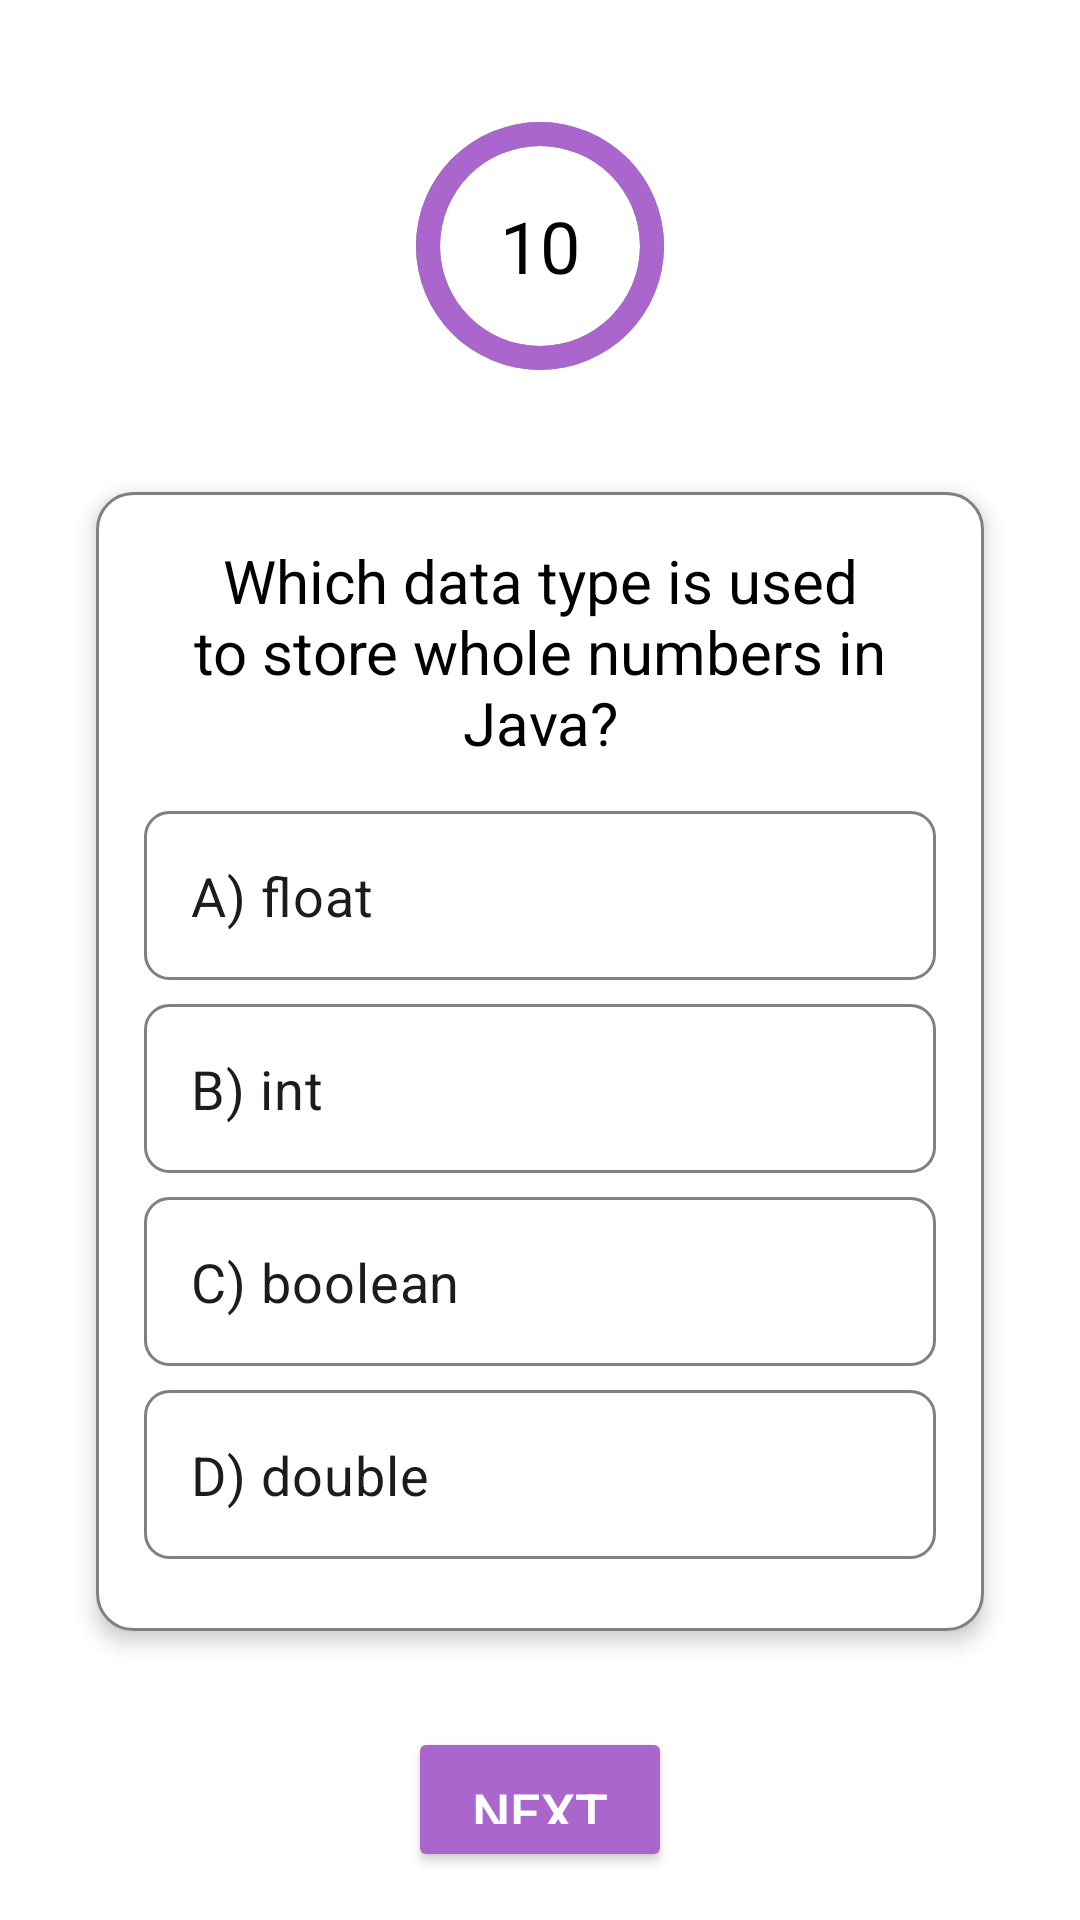

Write the Android layout XML for this screen, with the resource values it uses.
<!-- AndroidManifest.xml: application theme Theme.JavaQuizApp -->
<!-- res/layout/activity_quiz.xml -->
<?xml version="1.0" encoding="utf-8"?>
<RelativeLayout xmlns:android="http://schemas.android.com/apk/res/android"
    android:layout_width="match_parent"
    android:layout_height="match_parent"
    android:background="@color/white"
    android:padding="16dp">

    <ProgressBar
        android:id="@+id/timerProgressBar"
        style="?android:attr/progressBarStyleHorizontal"
        android:layout_width="100dp"
        android:layout_height="100dp"
        android:progressDrawable="@drawable/progress_bar"
        android:max="100"
        android:progress="100"
        android:layout_centerHorizontal="true"
        android:layout_marginTop="16dp" />

    <TextView
        android:id="@+id/timerTextView"
        android:layout_width="wrap_content"
        android:layout_height="wrap_content"
        android:text="10"
        android:textSize="24sp"
        android:textColor="@color/black"
        android:layout_centerInParent="true"
        android:layout_alignTop="@id/timerProgressBar"
        android:layout_alignBottom="@id/timerProgressBar"
        android:layout_alignStart="@id/timerProgressBar"
        android:layout_alignEnd="@id/timerProgressBar"
        android:gravity="center" />

    <LinearLayout
        android:id="@+id/questionCard"
        android:layout_width="match_parent"
        android:layout_height="wrap_content"
        android:orientation="vertical"
        android:background="@drawable/card_background"
        android:padding="16dp"
        android:layout_below="@id/timerProgressBar"
        android:layout_marginTop="32dp"
        android:layout_marginHorizontal="16dp"
        android:elevation="4dp">

        <TextView
            android:id="@+id/questionTextView"
            android:layout_width="match_parent"
            android:layout_height="wrap_content"
            android:text="Which data type is used to store whole numbers in Java?"
            android:textSize="20sp"
            android:textColor="@color/black"
            android:gravity="center"
            android:layout_marginBottom="16dp" />

        <RadioGroup
            android:id="@+id/optionsRadioGroup"
            android:layout_width="match_parent"
            android:layout_height="wrap_content"
            android:orientation="vertical">

            <RadioButton
                android:id="@+id/option1"
                android:layout_width="match_parent"
                android:layout_height="wrap_content"
                android:text="A) float"
                android:textSize="18sp"
                android:padding="16dp"
                android:background="@drawable/radio_button_background"
                android:button="@android:color/transparent"
                android:layout_marginBottom="8dp" />

            <RadioButton
                android:id="@+id/option2"
                android:layout_width="match_parent"
                android:layout_height="wrap_content"
                android:text="B) int"
                android:textSize="18sp"
                android:padding="16dp"
                android:background="@drawable/radio_button_background"
                android:button="@android:color/transparent"
                android:layout_marginBottom="8dp" />

            <RadioButton
                android:id="@+id/option3"
                android:layout_width="match_parent"
                android:layout_height="wrap_content"
                android:text="C) boolean"
                android:textSize="18sp"
                android:padding="16dp"
                android:background="@drawable/radio_button_background"
                android:button="@android:color/transparent"
                android:layout_marginBottom="8dp" />

            <RadioButton
                android:id="@+id/option4"
                android:layout_width="match_parent"
                android:layout_height="wrap_content"
                android:text="D) double"
                android:textSize="18sp"
                android:padding="16dp"
                android:background="@drawable/radio_button_background"
                android:button="@android:color/transparent"
                android:layout_marginBottom="8dp" />
        </RadioGroup>
    </LinearLayout>

    <Button
        android:id="@+id/nextButton"
        android:layout_width="wrap_content"
        android:layout_height="wrap_content"
        android:text="Next"
        android:textSize="18sp"
        android:backgroundTint="@android:color/holo_purple"
        android:textColor="@color/white"
        android:layout_below="@id/questionCard"
        android:layout_centerHorizontal="true"
        android:layout_marginTop="32dp"
        android:padding="16dp" />

</RelativeLayout>
<!-- resources referenced by this layout -->
<resources>
  <color name="black">#FF000000</color>
  <color name="white">#FFFFFFFF</color>
  <!-- drawable card_background (drawable) -->
  <shape xmlns:android="http://schemas.android.com/apk/res/android">
      <solid android:color="@color/white" />
      <corners android:radius="12dp" />
      <stroke android:width="1dp" android:color="@color/gray" />
  </shape>
  <!-- drawable progress_bar (drawable) -->
  <layer-list xmlns:android="http://schemas.android.com/apk/res/android">
      <item>
          <shape
              android:innerRadiusRatio="3"
              android:shape="ring"
              android:thickness="8dp"
              android:useLevel="true">
              <solid android:color="@color/gray" />
          </shape>
      </item>
      <item>
          <shape
              android:innerRadiusRatio="3"
              android:shape="ring"
              android:thickness="8dp"
              android:useLevel="true">
              <solid android:color="@android:color/holo_purple" />
          </shape>
      </item>
  </layer-list>
  <!-- drawable radio_button_background (drawable) -->
  <selector xmlns:android="http://schemas.android.com/apk/res/android">
      <item android:state_checked="true">
          <shape android:shape="rectangle">
              <solid android:color="@android:color/holo_purple" />
              <corners android:radius="8dp" />
              <stroke android:width="1dp" android:color="@android:color/holo_purple" />
          </shape>
      </item>
      <item>
          <shape android:shape="rectangle">
              <solid android:color="@color/white" />
              <corners android:radius="8dp" />
              <stroke android:width="1dp" android:color="@color/gray" />
          </shape>
      </item>
  </selector>
  <style name="Theme.JavaQuizApp" parent="Base.Theme.JavaQuizApp" />
  <color name="gray">#FF808080</color>
  <style name="Base.Theme.JavaQuizApp" parent="Theme.Material3.DayNight.NoActionBar">
      </style>
</resources>
